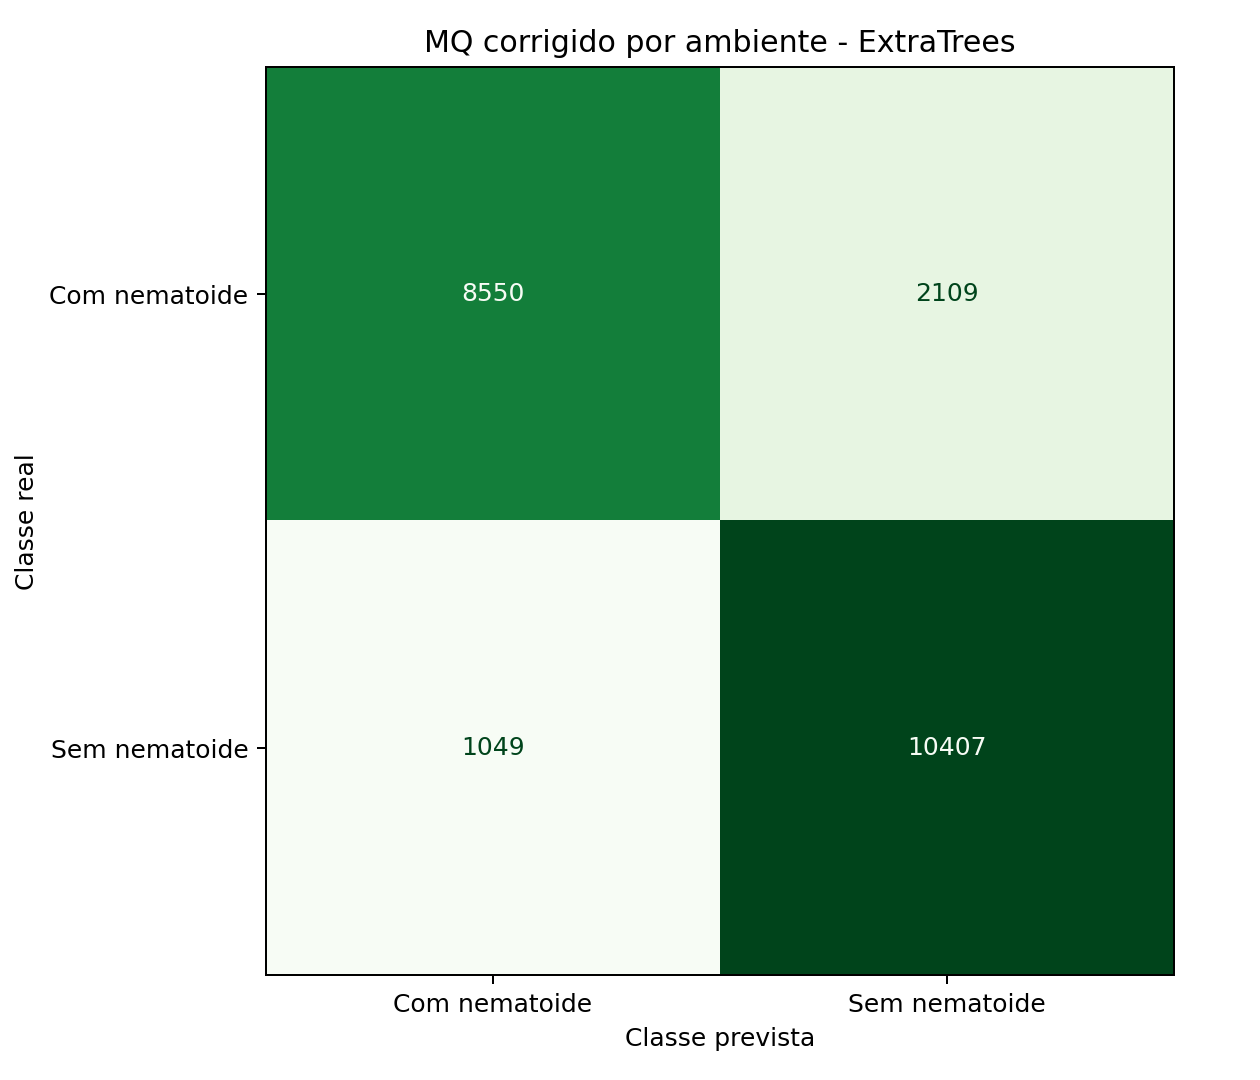

Source data for this figure (header and first rows):
, previsto_com_nematoide, previsto_sem_nematoide
real_com_nematoide, 8550, 2109
real_sem_nematoide, 1049, 10407
